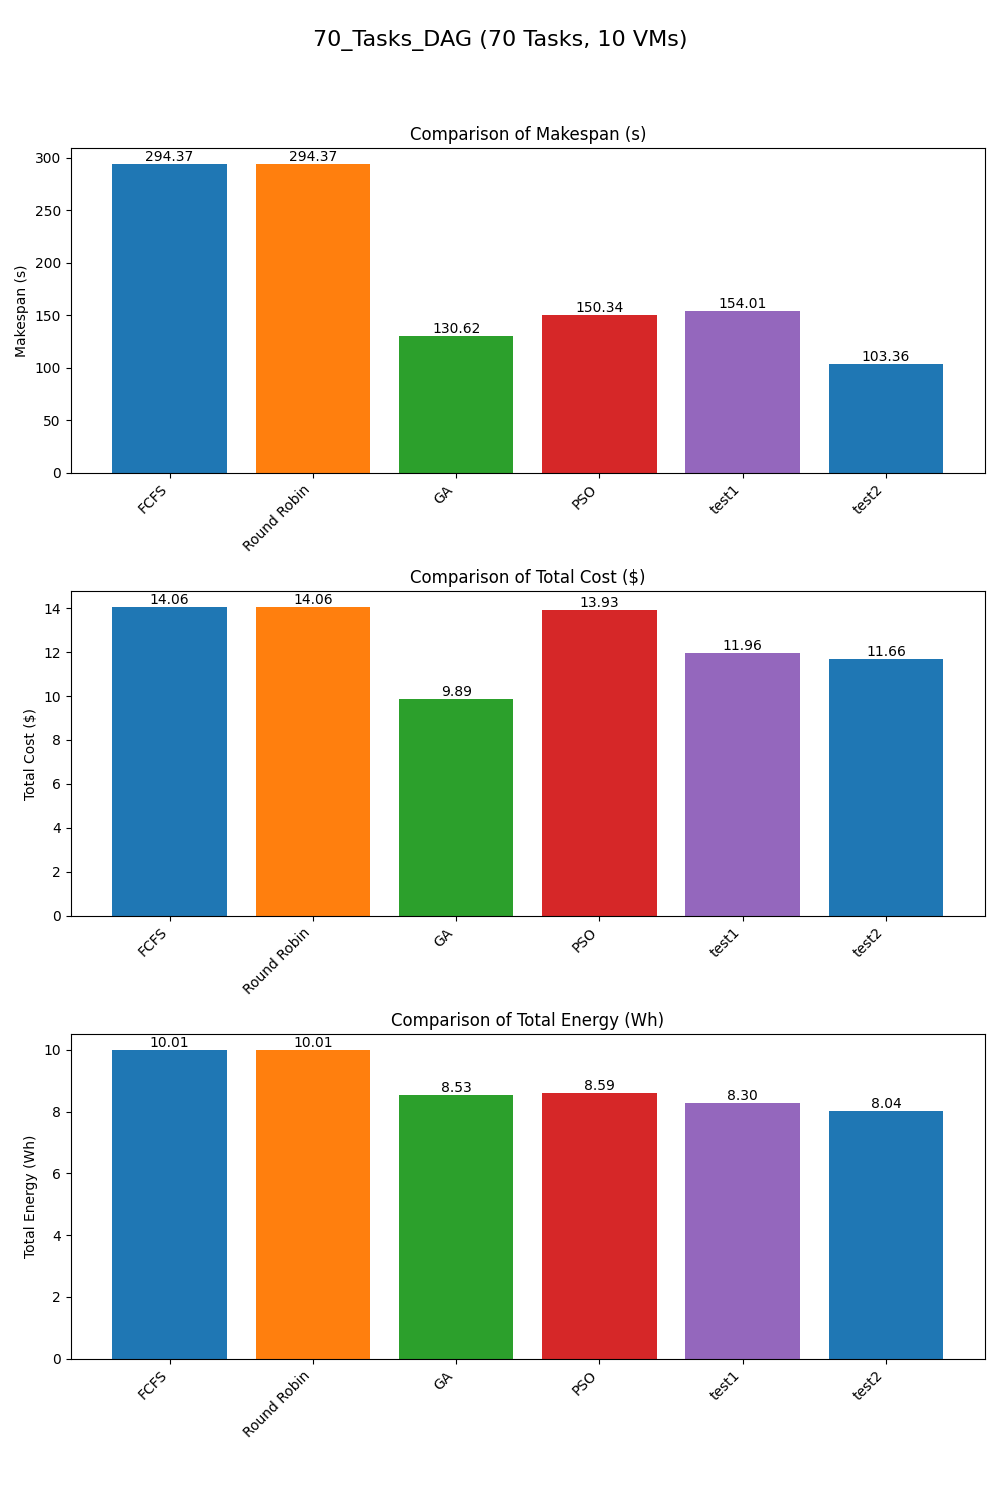

Source data for this figure (header and first rows):
Scheduler, Makespan, TotalCost, TotalEnergy
FCFS, 294.4, 14.06, 10.01
Round Robin, 294.4, 14.06, 10.01
GA, 130.6, 9.886, 8.529
PSO, 150.3, 13.93, 8.592
test1, 154, 11.96, 8.297
test2, 103.4, 11.66, 8.038
